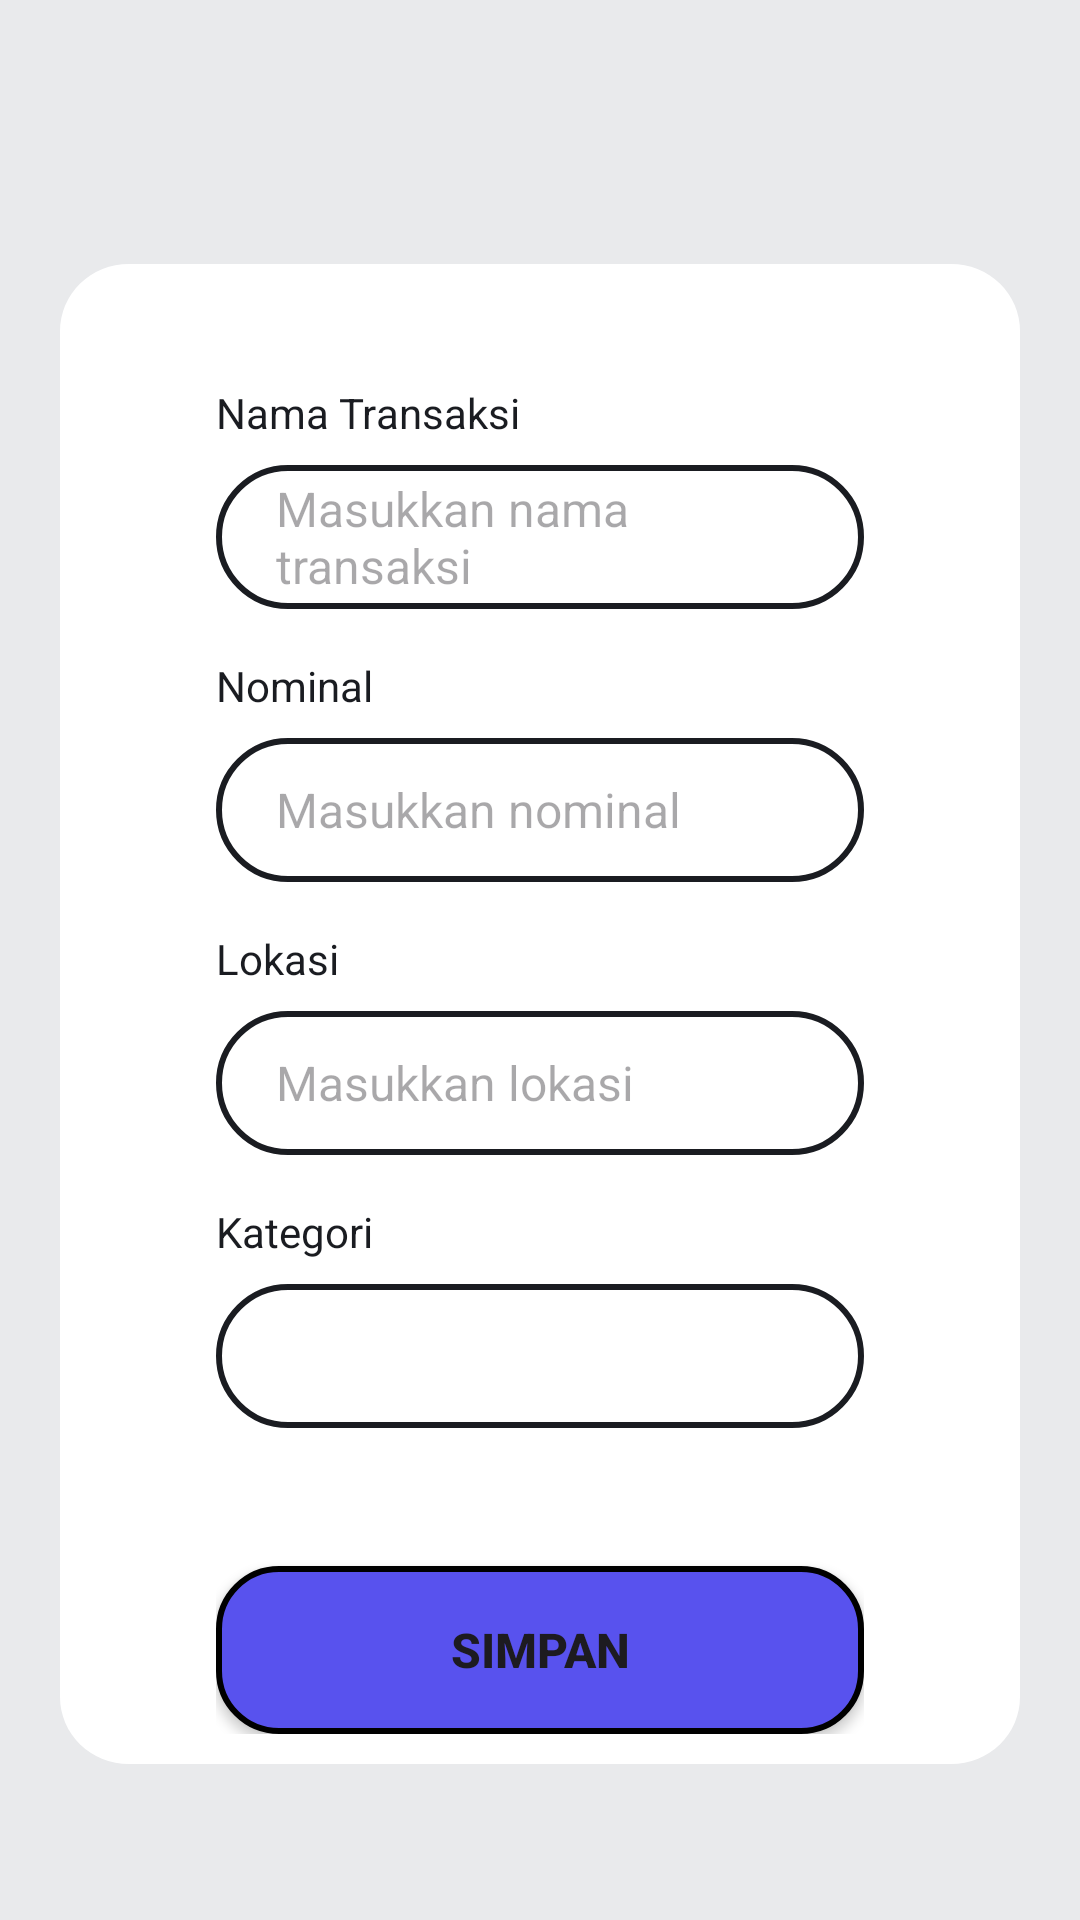

Write the Android layout XML for this screen, with the resource values it uses.
<!-- AndroidManifest.xml: application theme Theme.Bondoman -->
<!-- res/layout/fragment_add_transaction.xml -->
<?xml version="1.0" encoding="utf-8"?>
<androidx.constraintlayout.widget.ConstraintLayout xmlns:android="http://schemas.android.com/apk/res/android"
    xmlns:tools="http://schemas.android.com/tools"
    xmlns:app="http://schemas.android.com/apk/res-auto"
    android:layout_width="match_parent"
    android:layout_height="match_parent"
    android:background="@color/broken_white"
    android:paddingTop="?attr/actionBarSize"
    tools:context=".AddTransactionFragment">

    <ImageView
        android:layout_width="wrap_content"
        android:layout_height="wrap_content"
        android:src="@drawable/container"
        android:layout_marginTop="24dp"
        app:layout_constraintLeft_toLeftOf="parent"
        app:layout_constraintRight_toRightOf="parent"
        app:layout_constraintTop_toTopOf="parent">
    </ImageView>

    <LinearLayout
        android:layout_width="match_parent"
        android:layout_height="450dp"
        android:layout_marginTop="64dp"
        app:layout_constraintLeft_toLeftOf="parent"
        app:layout_constraintRight_toRightOf="parent"
        app:layout_constraintTop_toTopOf="parent"
        android:paddingHorizontal="72dp"
        android:orientation="vertical"
        >

        <TextView
            android:layout_width="match_parent"
            android:layout_height="wrap_content"
            android:text="Nama Transaksi"
            android:textColor="@color/dark_grey"
            />

        <EditText
            android:id="@+id/add_name_field"
            android:layout_width="match_parent"
            android:layout_height="48dp"
            android:layout_marginTop="8dp"
            android:hint="Masukkan nama transaksi"
            android:textColor="@color/grey"
            android:paddingHorizontal="20dp"
            android:textSize="16sp"
            android:background="@drawable/cornered_add"
            />

        <TextView
            android:layout_width="match_parent"
            android:layout_height="wrap_content"
            android:layout_marginTop="16dp"
            android:text="Nominal"
            android:textColor="@color/dark_grey"
            />

        <EditText
            android:id="@+id/add_price_field"
            android:layout_width="match_parent"
            android:layout_marginTop="8dp"
            android:layout_height="48dp"
            android:hint="Masukkan nominal"
            android:textColor="@color/grey"
            android:paddingHorizontal="20dp"
            android:textSize="16sp"
            android:background="@drawable/cornered_add"
            />

        <TextView
            android:layout_width="match_parent"
            android:layout_height="wrap_content"
            android:layout_marginTop="16dp"
            android:text="Lokasi"
            android:textColor="@color/dark_grey"
            />

        <EditText
            android:id="@+id/add_location_field"
            android:layout_width="match_parent"
            android:layout_marginTop="8dp"
            android:layout_height="48dp"
            android:hint="Masukkan lokasi"
            android:textColor="@color/grey"
            android:paddingHorizontal="20dp"
            android:textSize="16sp"
            android:background="@drawable/cornered_add"
            />

        <TextView
            android:layout_width="match_parent"
            android:layout_height="wrap_content"
            android:layout_marginTop="16dp"
            android:text="Kategori"
            android:textColor="@color/dark_grey"
            />

        <Spinner
            android:id="@+id/add_category_field"
            android:layout_width="match_parent"
            android:layout_marginTop="8dp"
            android:layout_height="48dp"
            android:textColor="@color/grey"
            android:paddingHorizontal="20dp"
            android:textSize="16sp"
            android:background="@drawable/cornered_add" />

        <LinearLayout
            android:layout_width="match_parent"
            android:layout_height="wrap_content"
            android:layout_weight="1"
            >
            <Button
                android:id="@+id/add_button"
                android:layout_width="match_parent"
                android:layout_height="56dp"
                android:layout_gravity="bottom"
                android:text="Simpan"
                android:textStyle="bold"
                android:textSize="16sp"
                android:background="@drawable/cornered_simpan"
                />

        </LinearLayout>
    </LinearLayout>

</androidx.constraintlayout.widget.ConstraintLayout>
<!-- resources referenced by this layout -->
<resources>
  <color name="broken_white">#E9EAEC</color>
  <color name="dark_grey">#1A1C21</color>
  <color name="grey">#475569</color>
  <!-- drawable container (drawable) -->
  <vector xmlns:android="http://schemas.android.com/apk/res/android"
      android:width="320dp"
      android:height="500dp"
      android:viewportWidth="279"
      android:viewportHeight="448">
      <path
          android:pathData="M20,0L259,0A20,20 0,0 1,279 20L279,428A20,20 0,0 1,259 448L20,448A20,20 0,0 1,0 428L0,20A20,20 0,0 1,20 0z"
          android:fillColor="#ffffff"/>
  </vector>
  <!-- drawable cornered_add (drawable) -->
  <shape xmlns:android="http://schemas.android.com/apk/res/android">
      <solid android:color="@color/white" />
      <stroke
          android:width="2dp"
          android:color="@color/dark_grey"
          />
      <corners android:radius="50dp" />
  </shape>
  <!-- drawable cornered_simpan (drawable) -->
  <shape xmlns:android="http://schemas.android.com/apk/res/android">
      <solid android:color="@color/purple" />
      <stroke
          android:width="2dp"
          />
      <corners android:radius="20dp" />
  </shape>
  <style name="Theme.Bondoman" parent="Base.Theme.Bondoman" />
  <color name="white">#FFFFFFFF</color>
  <color name="purple">#5852EE</color>
  <style name="Base.Theme.Bondoman" parent="Theme.Material3.DayNight.NoActionBar">
      </style>
</resources>
